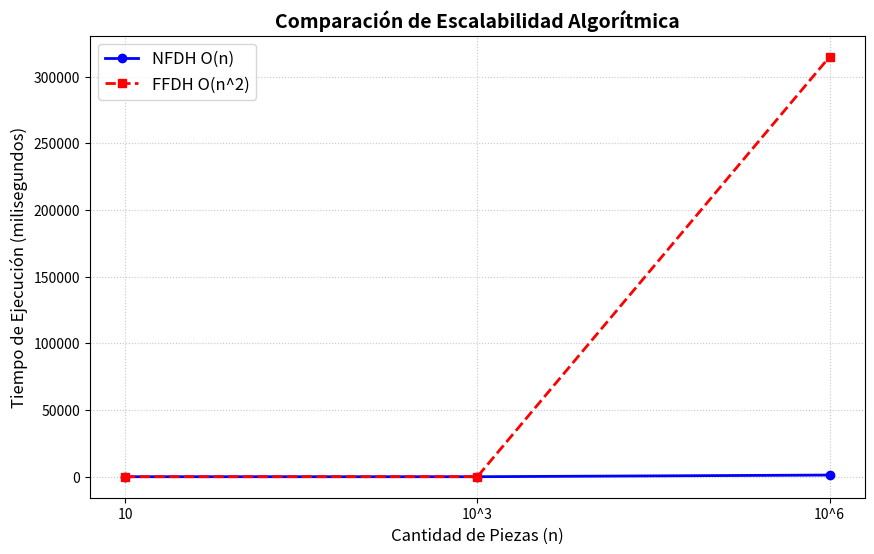
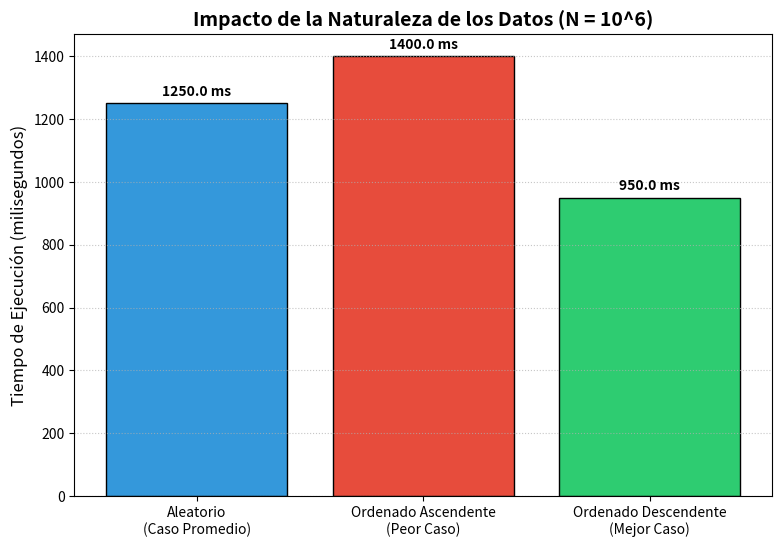

Python code for these plots, in order:
import matplotlib.pyplot as plt
import numpy as np

# =======================================================
# GRÁFICO 1: ESCALABILIDAD (Tiempo vs Cantidad de Datos)
# Comparando la explosión O(n^2) de FFDH vs el O(n) de NFDH
# =======================================================

# 1. Reemplaza estos valores con tus tiempos reales en milisegundos (ms)
n_valores = ['10', '10^3', '10^6']
tiempos_NFDH = [0.1, 4.5, 1250.0]   # Tiempos de tu heurística optimizada
tiempos_FFDH = [0.2, 45.0, 315000.0] # Tiempos aproximados del algoritmo sin optimizar

plt.figure(figsize=(10, 6))
plt.plot(n_valores, tiempos_NFDH, marker='o', linestyle='-', color='b', linewidth=2, label='NFDH O(n)')
plt.plot(n_valores, tiempos_FFDH, marker='s', linestyle='--', color='r', linewidth=2, label='FFDH O(n^2)')

plt.title('Comparación de Escalabilidad Algorítmica', fontsize=14, fontweight='bold')
plt.xlabel('Cantidad de Piezas (n)', fontsize=12)
plt.ylabel('Tiempo de Ejecución (milisegundos)', fontsize=12)
plt.grid(True, linestyle=':', alpha=0.7)
plt.legend(fontsize=12)

# Guardar la imagen automáticamente
plt.savefig('grafico_escalabilidad.png', dpi=300, bbox_inches='tight')
print("✅ Gráfico de escalabilidad generado: grafico_escalabilidad.png")


# =======================================================
# GRÁFICO 2: NATURALEZA DE LOS DATOS
# Impacto del ordenamiento en la heurística para N = 10^6
# =======================================================

# 2. Reemplaza estos valores con los tiempos que te dio la opción 3 de tu menú
naturaleza = ['Aleatorio\n(Caso Promedio)', 'Ordenado Ascendente\n(Peor Caso)', 'Ordenado Descendente\n(Mejor Caso)']
tiempos_naturaleza = [1250.0, 1400.0, 950.0] 

plt.figure(figsize=(9, 6))
barras = plt.bar(naturaleza, tiempos_naturaleza, color=['#3498db', '#e74c3c', '#2ecc71'], edgecolor='black')

plt.title('Impacto de la Naturaleza de los Datos (N = 10^6)', fontsize=14, fontweight='bold')
plt.ylabel('Tiempo de Ejecución (milisegundos)', fontsize=12)
plt.grid(axis='y', linestyle=':', alpha=0.7)

# Agregar los números exactos encima de cada barra
for barra in barras:
    yval = barra.get_height()
    plt.text(barra.get_x() + barra.get_width()/2, yval + 15, f'{yval} ms', ha='center', va='bottom', fontweight='bold')

# Guardar la imagen automáticamente
plt.savefig('grafico_naturaleza.png', dpi=300, bbox_inches='tight')
print("✅ Gráfico de naturaleza de datos generado: grafico_naturaleza.png")

plt.show() # Mostrar los gráficos en pantalla
